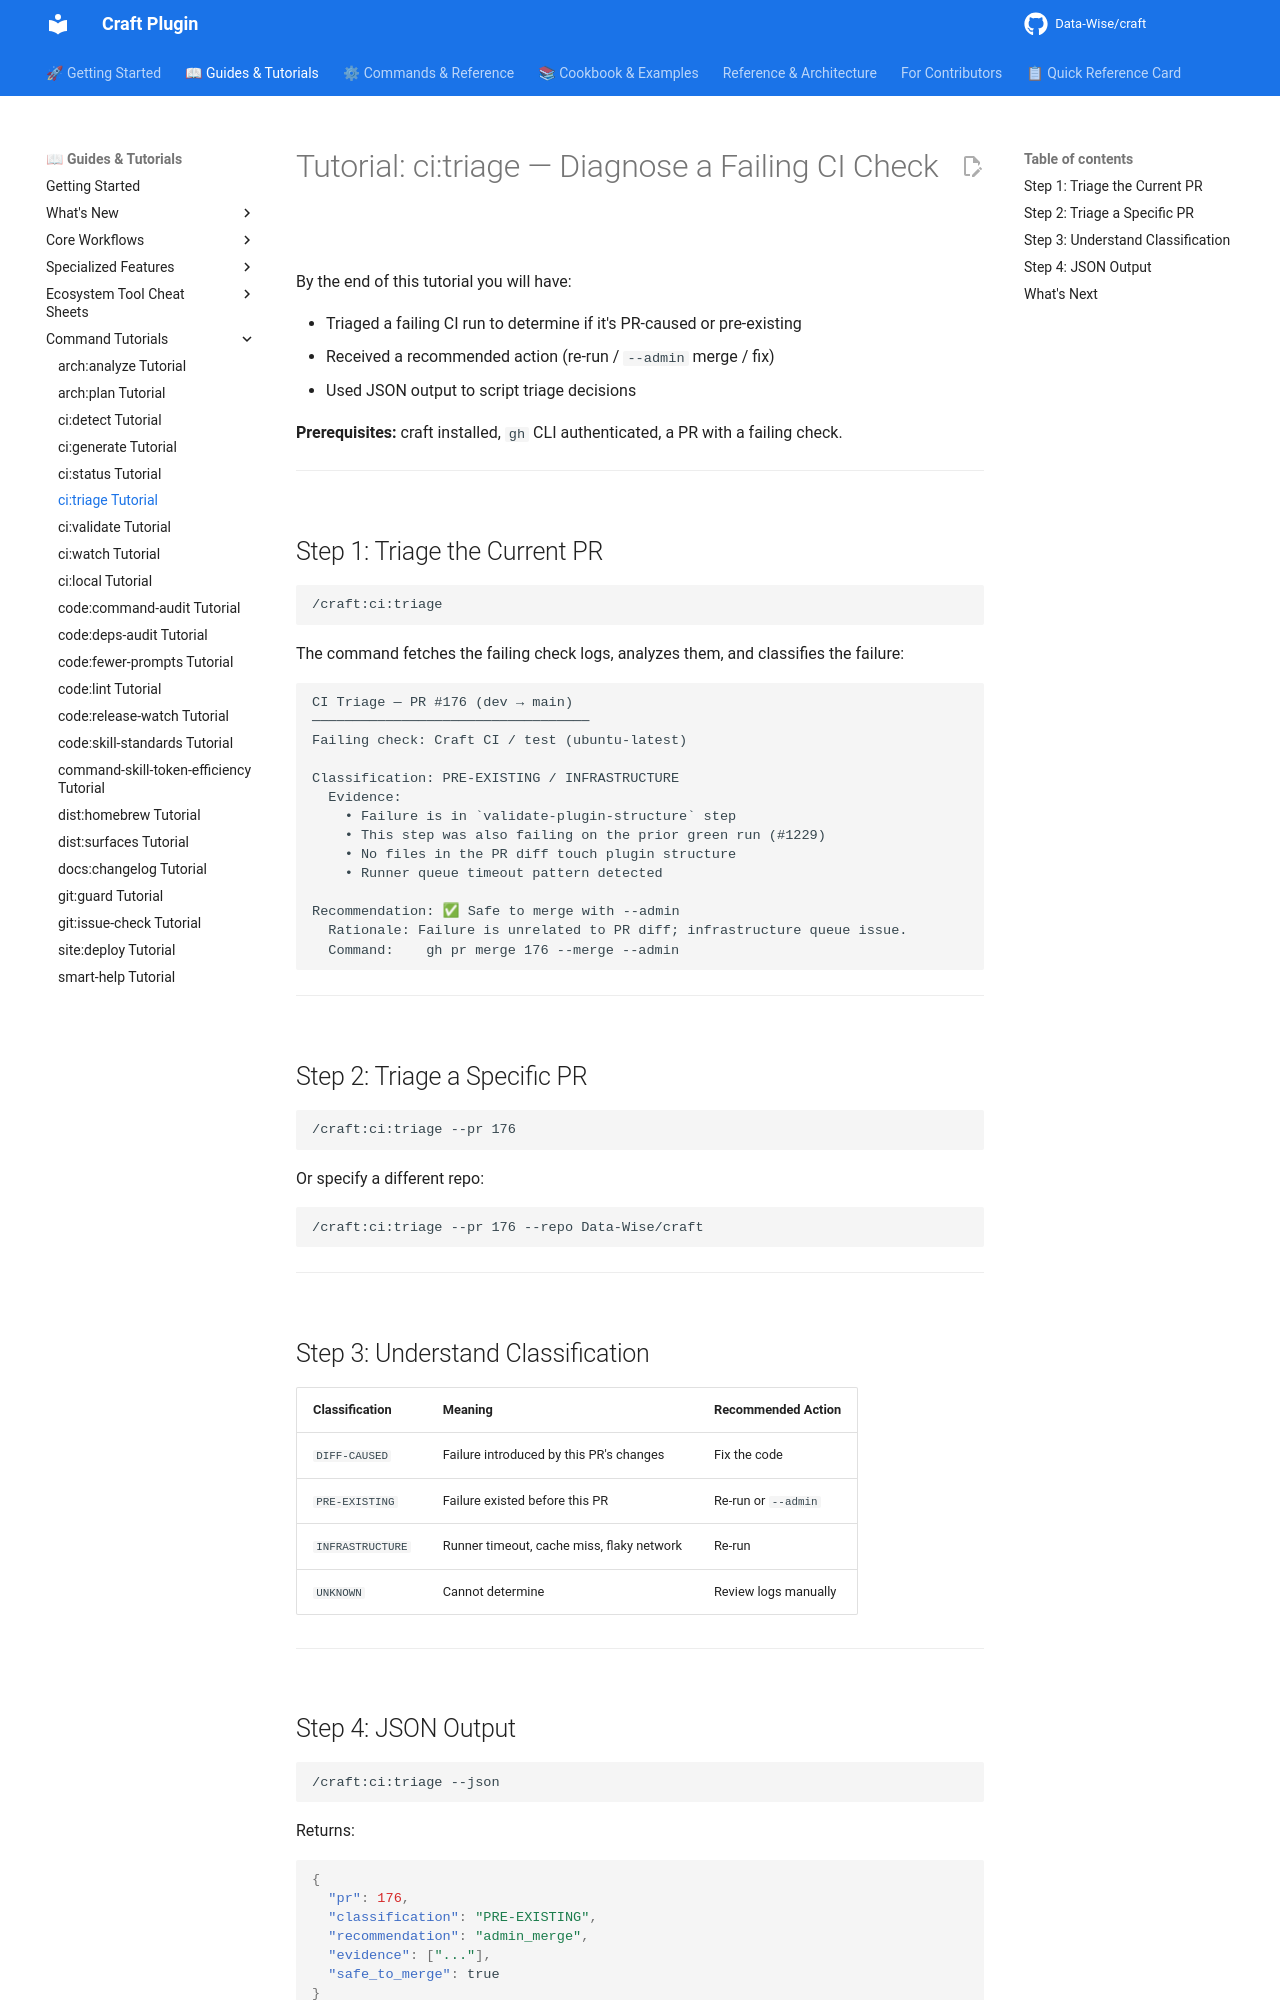

repository: Data-Wise/craft · page: tutorials/TUTORIAL-ci-triage/index.html · generator: mkdocs

# Tutorial: ci:triage — Diagnose a Failing CI Check

By the end of this tutorial you will have:

- Triaged a failing CI run to determine if it's PR-caused or pre-existing
- Received a recommended action (re-run / `--admin` merge / fix)
- Used JSON output to script triage decisions

**Prerequisites:** craft installed, `gh` CLI authenticated, a PR with a failing check.

---

## Step 1: Triage the Current PR

```
/craft:ci:triage
```

The command fetches the failing check logs, analyzes them, and classifies the failure:

```
CI Triage — PR #176 (dev → main)
──────────────────────────────────
Failing check: Craft CI / test (ubuntu-latest)

Classification: PRE-EXISTING / INFRASTRUCTURE
  Evidence:
    • Failure is in `validate-plugin-structure` step
    • This step was also failing on the prior green run (#1229)
    • No files in the PR diff touch plugin structure
    • Runner queue timeout pattern detected

Recommendation: ✅ Safe to merge with --admin
  Rationale: Failure is unrelated to PR diff; infrastructure queue issue.
  Command:    gh pr merge 176 --merge --admin
```

---

## Step 2: Triage a Specific PR

```
/craft:ci:triage --pr 176
```

Or specify a different repo:

```
/craft:ci:triage --pr 176 --repo Data-Wise/craft
```

---

## Step 3: Understand Classification

| Classification | Meaning | Recommended Action |
|----------------|---------|-------------------|
| `DIFF-CAUSED` | Failure introduced by this PR's changes | Fix the code |
| `PRE-EXISTING` | Failure existed before this PR | Re-run or `--admin` |
| `INFRASTRUCTURE` | Runner timeout, cache miss, flaky network | Re-run |
| `UNKNOWN` | Cannot determine | Review logs manually |

---
